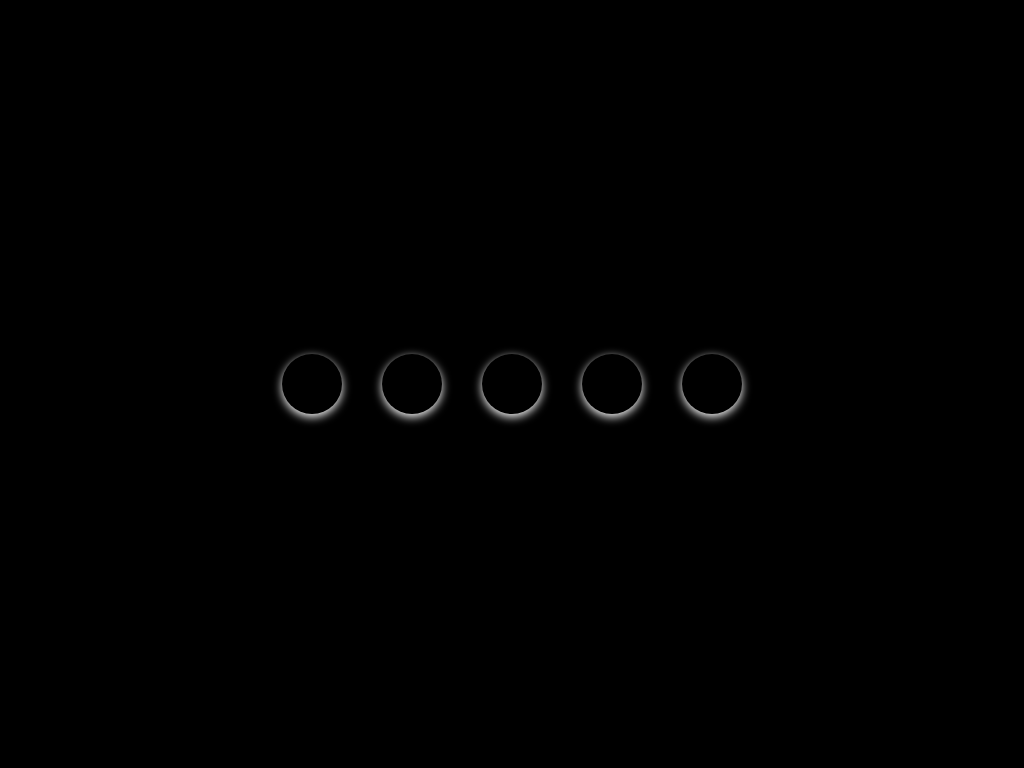

Here is a drawing made with CSS. Write the source that renders it.

<!-- file: index.html -->
<!DOCTYPE html>
<html lang="en">
<head>
    <meta charset="UTF-8">
    <meta http-equiv="X-UA-Compatible" content="IE=edge">
    <meta name="viewport" content="width=device-width, initial-scale=1.0">
    <title>Social Media Hover effect</title>
    <link rel="stylesheet" href="style.css">
    <script src="https://kit.fontawesome.com/fc57a8925a.js" crossorigin="anonymous"></script>

</head>
<body>

    <div class="wrapper">
        <div class="icon twitter">
            <div class="tooltip">Twitter</div>
            <span><i class="fa fa-twitter"></i></span>
        </div>
        <div class="icon instagram">
            <div class="tooltip">Instagram</div>
            <span><i class="fa fa-instagram"></i></span>
        </div>
        <div class="icon youtube">
            <div class="tooltip">Youtube</div>
            <span><i class="fa fa-youtube"></i></span>
        </div>
        <div class="icon github">
            <div class="tooltip">Github</div>
            <span><i class="fa fa-github"></i></span>
        </div>
        <div class="icon facebook">
            <div class="tooltip">Facebook</div>
            <span><i class="fa fa-facebook"></i></span>
        </div>
    </div>

</body>
</html>

/* file: style.css */
*{
    padding: 0;
    margin: 0;
    box-sizing: border-box;
}
html,body{
    display: grid;
    height: 100%;
    width: 100%;
    place-items: center;
    background: #000;
    color: #fff;
    font-family: sans-serif;
}
.wrapper{
    display: inline-flex;
}
.wrapper .icon{
    margin: 0 20px;
    cursor: pointer;
    display: flex;
    justify-content: center;
    align-items: center;
    flex-direction: column;
    position: relative;
    z-index: 1;
}
.wrapper .icon span{
    position: relative;
    height: 60px;
    width: 60px;
    display: block;
    background: #000;
    text-align: center;
    box-shadow: 0px 3px 10px rgb(255, 255, 255);
    border-radius: 50%;
    z-index: 1;
}
.wrapper .icon span i{
    font-size: 25px;
    line-height: 60px;
}
.wrapper .icon .tooltip{
    position: absolute;
    top: 0px;
    background: #000;
    box-shadow: 0px 5px 20px rgb(255, 255, 255);
    padding: 10px 18px;
    font-size: 20px;
    border-radius: 25px;
    opacity: 0;
    pointer-events: none;
    transition: all 0.4s cubic-bezier
    (0.68,-0.55,0.265,1.55);
}
.wrapper .icon:hover .tooltip{
    opacity: 1;
    top: -70px;
    pointer-events: auto;
}
.wrapper .icon .tooltip::before{
    position: absolute;
    content: "";
    height: 15px;
    width: 15px;
    background: #000;
    bottom: -8px;
    left: 50%;
    transform: translateX(-50%) rotate(45deg);
}